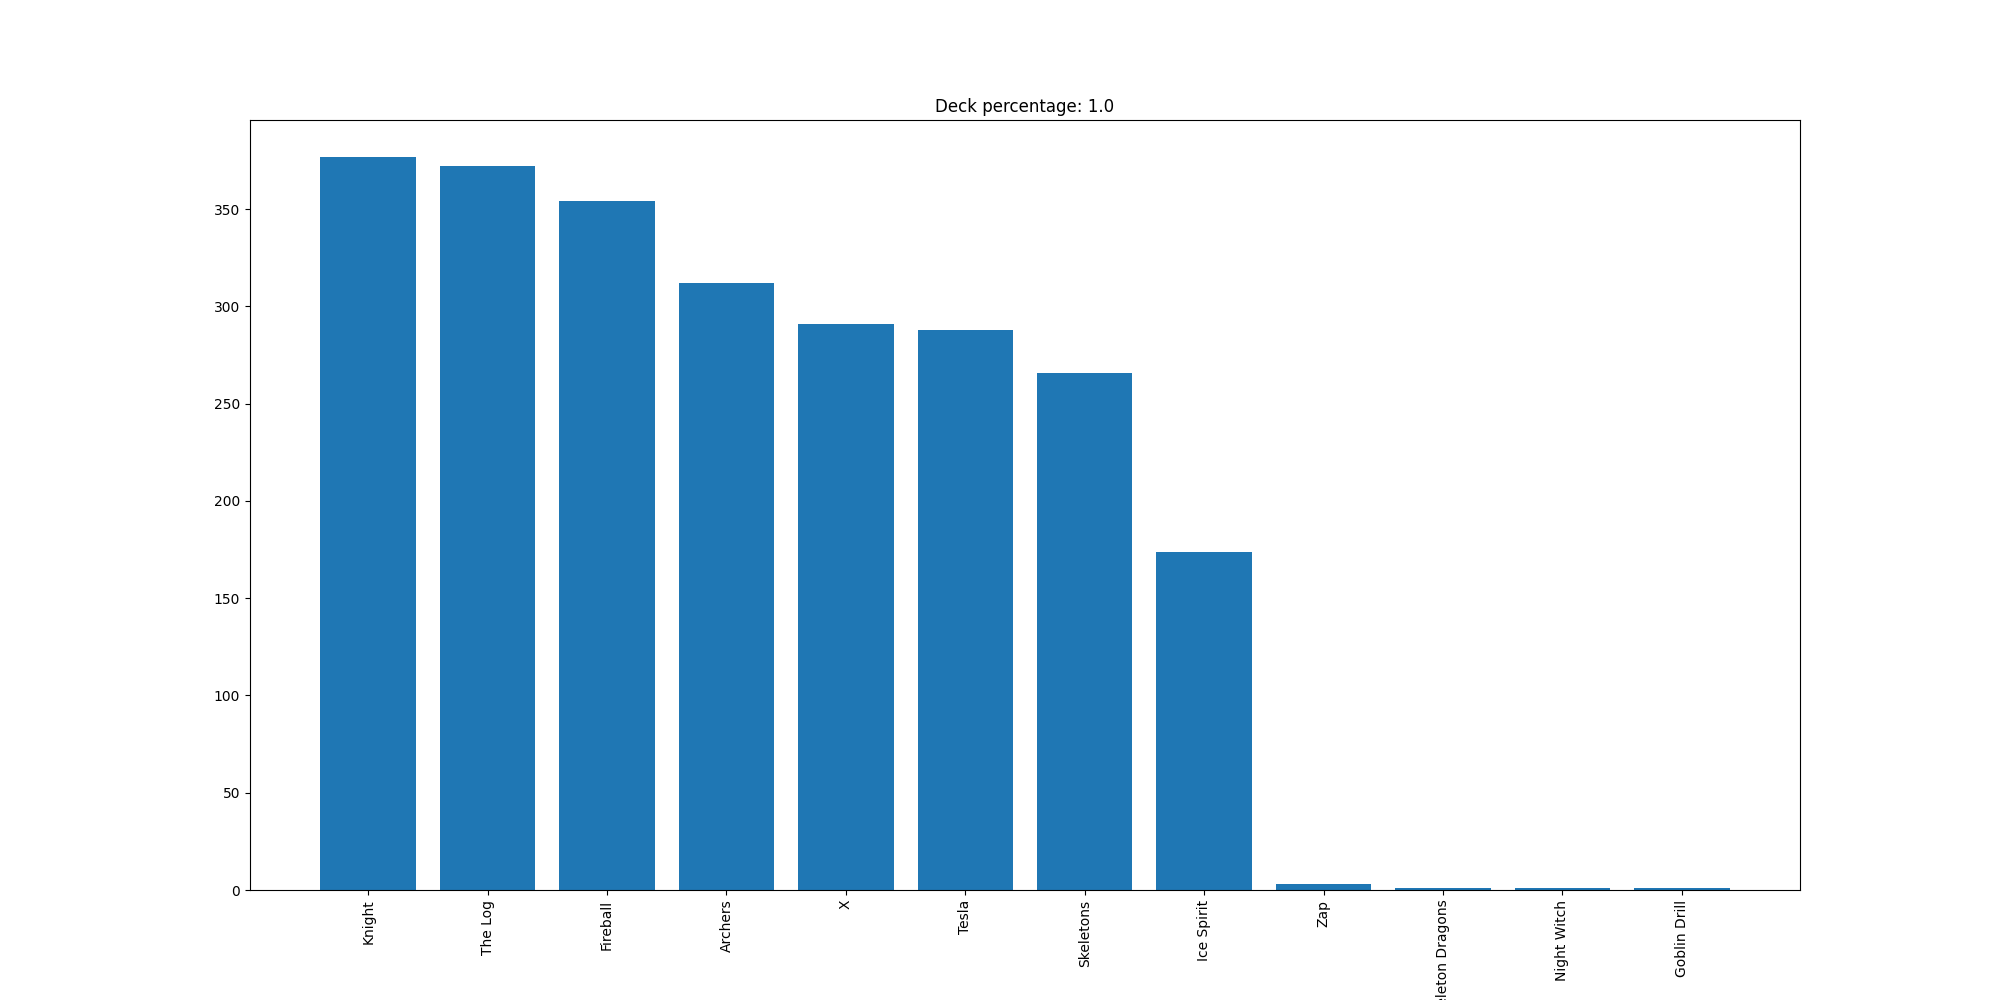

Source data for this figure (header and first rows):
Knight, 377
The Log, 372
Fireball, 354
Archers, 312
X, 291
Tesla, 288
Skeletons, 266
Ice Spirit, 174
Zap, 3
Skeleton Dragons, 1
Night Witch, 1
Goblin Drill, 1
